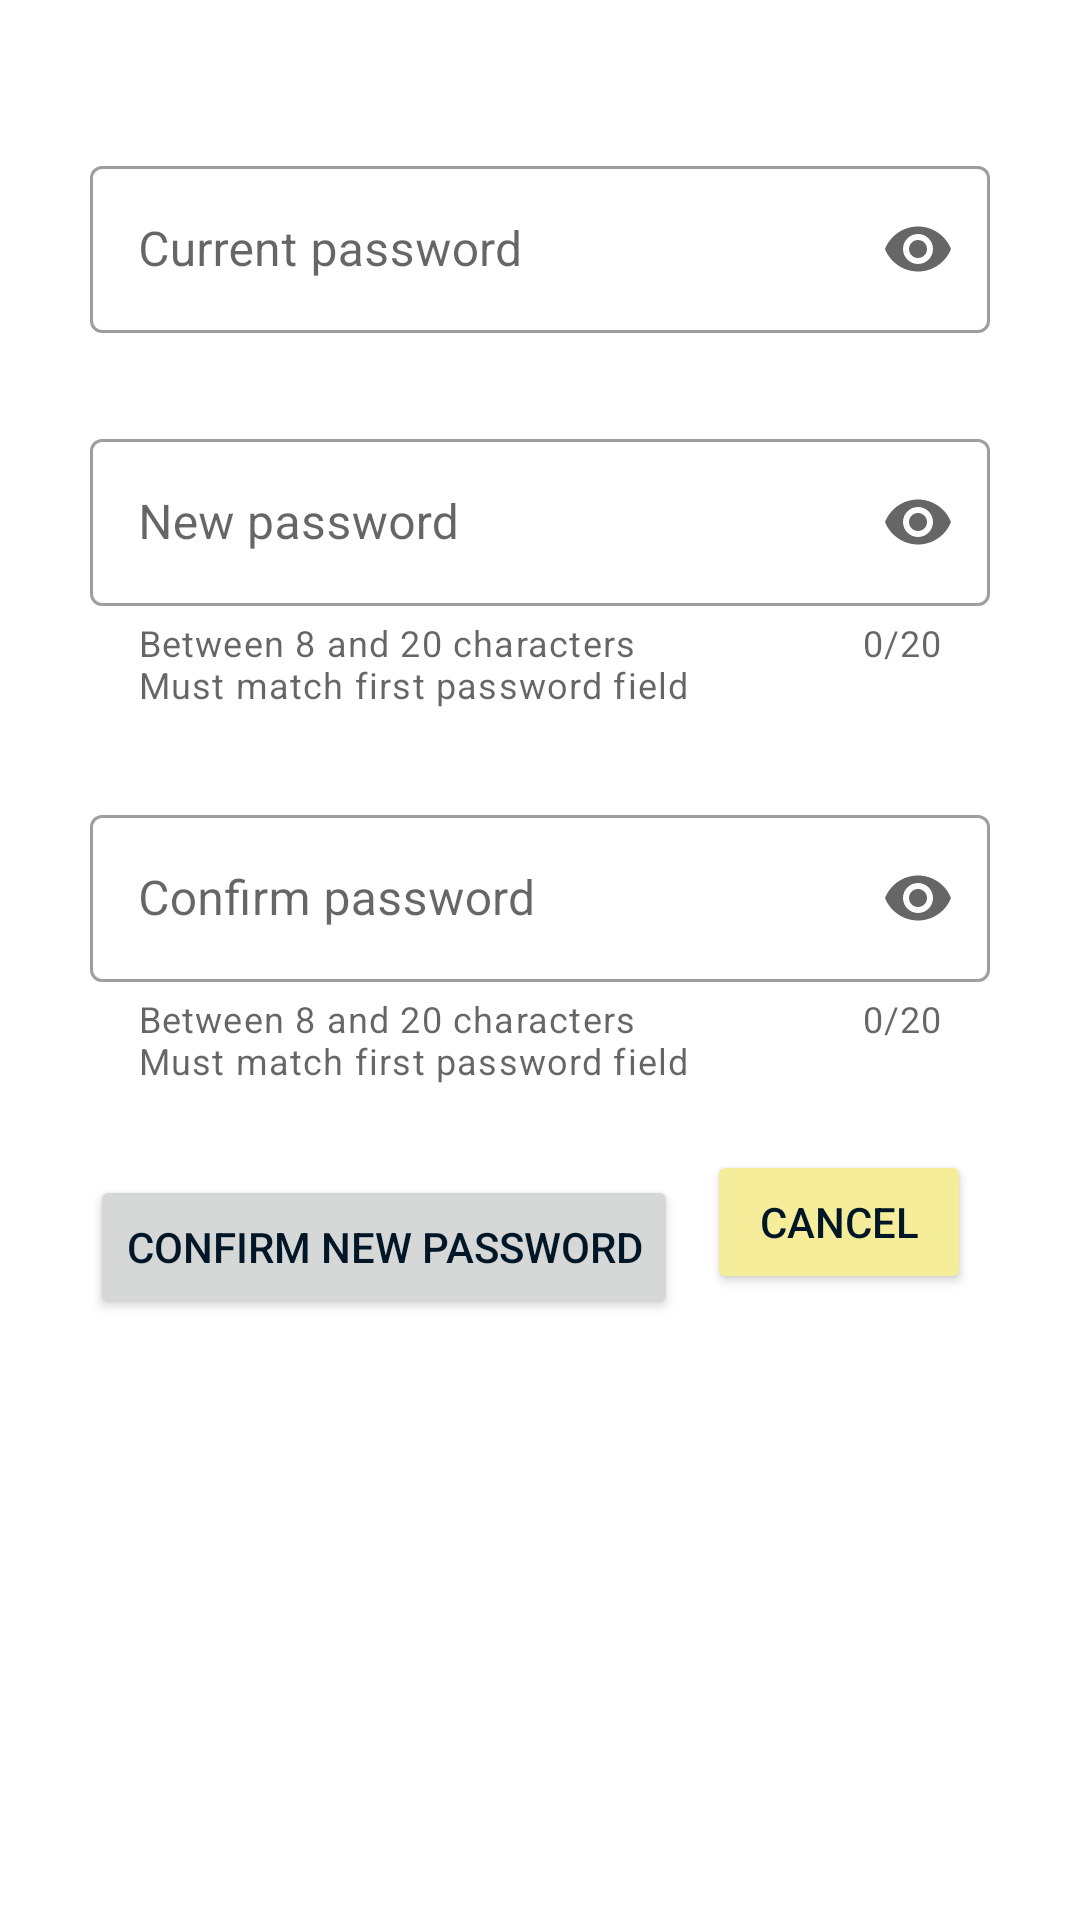

Produce the Android XML layout that renders to this screen, including the resource entries it uses.
<!-- AndroidManifest.xml: application theme Theme.PetTrackerClient -->
<!-- res/layout/fragment_change_password.xml -->
<?xml version="1.0" encoding="utf-8"?>
<androidx.constraintlayout.widget.ConstraintLayout xmlns:android="http://schemas.android.com/apk/res/android"
    xmlns:app="http://schemas.android.com/apk/res-auto"
    xmlns:tools="http://schemas.android.com/tools"
    android:id="@+id/frameLayout11"
    android:layout_width="match_parent"
    android:layout_height="match_parent"
    tools:context=".users.ChangePasswordFragment">

    <com.google.android.material.textfield.TextInputLayout
        android:id="@+id/account_oldPassword"
        style="@style/Widget.MaterialComponents.TextInputLayout.OutlinedBox"
        android:layout_width="match_parent"
        android:layout_height="wrap_content"
        android:hint="Current password"
        app:endIconMode="password_toggle"
        app:hintTextColor="@color/dark_gold"
        android:layout_marginTop="50dp"
        android:layout_marginBottom="30dp"
        android:layout_marginHorizontal="30dp"
        app:layout_constraintStart_toStartOf="parent"
        app:layout_constraintTop_toTopOf="parent"
        app:layout_constraintVertical_bias="0.071"
>

        <com.google.android.material.textfield.TextInputEditText
            android:id="@+id/account_oldPassword_1"
            android:layout_width="match_parent"
            android:layout_height="wrap_content"
            android:inputType="textPassword" />

    </com.google.android.material.textfield.TextInputLayout>

    <com.google.android.material.textfield.TextInputLayout
        android:id="@+id/account_newPassword"
        style="@style/Widget.MaterialComponents.TextInputLayout.OutlinedBox"
        android:layout_width="match_parent"
        android:layout_height="wrap_content"
        android:hint="New password"
        app:endIconMode="password_toggle"
        android:layout_margin="30dp"
        app:counterEnabled="true"
        app:counterMaxLength="20"
        app:helperText="@string/confirm_password_requirements"
        app:hintTextColor="@color/dark_gold"
        app:layout_constraintStart_toStartOf="parent"
        app:layout_constraintTop_toBottomOf="@+id/account_oldPassword"
        app:layout_constraintVertical_bias="0.028">

        <com.google.android.material.textfield.TextInputEditText
            android:id="@+id/account_newPassword_1"
            android:layout_width="match_parent"
            android:layout_height="wrap_content"
            android:inputType="textPassword" />

    </com.google.android.material.textfield.TextInputLayout>


    <com.google.android.material.textfield.TextInputLayout
        android:id="@+id/account_confirmPassword"
        style="@style/Widget.MaterialComponents.TextInputLayout.OutlinedBox"
        android:layout_width="match_parent"
        android:layout_height="wrap_content"
        android:hint="Confirm password"
        app:endIconMode="password_toggle"
        app:counterEnabled="true"
        app:counterMaxLength="20"
        app:helperText="@string/confirm_password_requirements"
        app:hintTextColor="@color/dark_gold"
        android:layout_margin="30dp"
        app:layout_constraintStart_toStartOf="parent"
        app:layout_constraintTop_toBottomOf="@+id/account_newPassword"
        app:layout_constraintVertical_bias="0.028"
>

        <com.google.android.material.textfield.TextInputEditText
            android:id="@+id/account_confirmPassword_1"
            android:layout_width="match_parent"
            android:layout_height="wrap_content"
            android:inputType="textPassword"
/>

    </com.google.android.material.textfield.TextInputLayout>

    <Button
        android:id="@+id/changePw_btn"
        android:layout_width="wrap_content"
        android:layout_height="wrap_content"
        android:layout_margin="30dp"
        android:layout_marginTop="28dp"
        android:text="Confirm new password"
        app:layout_constraintEnd_toEndOf="parent"
        app:layout_constraintHorizontal_bias="0.0"
        app:layout_constraintStart_toStartOf="parent"
        app:layout_constraintTop_toBottomOf="@id/account_confirmPassword" />

    <Button
        android:id="@+id/changePw_cancel"
        android:layout_width="wrap_content"
        android:layout_height="wrap_content"
        android:backgroundTint="@color/flax"
        android:text="Cancel"
        app:layout_constraintBottom_toBottomOf="parent"
        app:layout_constraintEnd_toEndOf="parent"
        app:layout_constraintHorizontal_bias="0.212"
        app:layout_constraintStart_toEndOf="@id/changePw_btn"
        app:layout_constraintTop_toBottomOf="@id/account_confirmPassword"
        app:layout_constraintVertical_bias="0.094" />

</androidx.constraintlayout.widget.ConstraintLayout>
<!-- resources referenced by this layout -->
<resources>
  <color name="dark_gold">#FFD8B400</color>
  <color name="flax">#FFF5ED99</color>
  <string name="confirm_password_requirements">Between 8 and 20 characters\nMust match first password field</string>
  <style name="Theme.PetTrackerClient" parent="Theme.MaterialComponents.Light">
  
  
  
  
  
  
  
  
  
  
  
          <item name="colorPrimary">@color/gold</item>
          <item name="colorPrimaryVariant">@color/dark_gold</item>
          <item name="colorOnPrimary">@color/rich_black</item>
          
          <item name="colorSecondary">@color/keppel</item>
          <item name="colorSecondaryVariant">@color/cambridge_blue</item>
          <item name="colorOnSecondary">@color/black</item>
          
          <item name="android:statusBarColor">?attr/colorPrimaryVariant</item>
          
          <item name="android:textColor">@color/rich_black</item>
          <item name="android:editTextStyle">@style/editTextStyle</item>
  
          <item name="alertDialogTheme">@style/AlertDialogTheme2</item>
  
      </style>
  <color name="gold">#FFFFD400</color>
  <color name="rich_black">#FF011627</color>
  <color name="keppel">#FF52AD9C</color>
  <color name="cambridge_blue">#FF82BDB2</color>
  <color name="black">#FF000000</color>
  <style name="editTextStyle" parent="@style/Widget.AppCompat.EditText">
          <item name="android:textColor">@color/rich_black</item>
          <item name="android:textSize">24sp</item>
          <item name="android:paddingTop">10dp</item>
          <item name="android:paddingBottom">10dp</item>
          <item name="android:backgroundTint">@color/rich_black</item>
      </style>
  <style name="AlertDialogTheme2" parent="ThemeOverlay.MaterialComponents.Dialog.Alert">
          <item name="android:buttonBarNegativeButtonStyle">@style/NegativeButtonStyle</item>
          <item name="android:buttonBarPositiveButtonStyle">@style/PositiveButtonStyle</item>
          <item name="android:backgroundTint">@color/seasalt</item>
      </style>
  <style name="NegativeButtonStyle" parent="Widget.MaterialComponents.Button.TextButton.Dialog">
          <item name="android:textColor">@color/rich_black</item>
      </style>
  <style name="PositiveButtonStyle" parent="Widget.MaterialComponents.Button.TextButton.Dialog">
          <item name="android:textColor">@color/dark_gold</item>
      </style>
  <color name="seasalt">#FFF9F8F8</color>
</resources>
